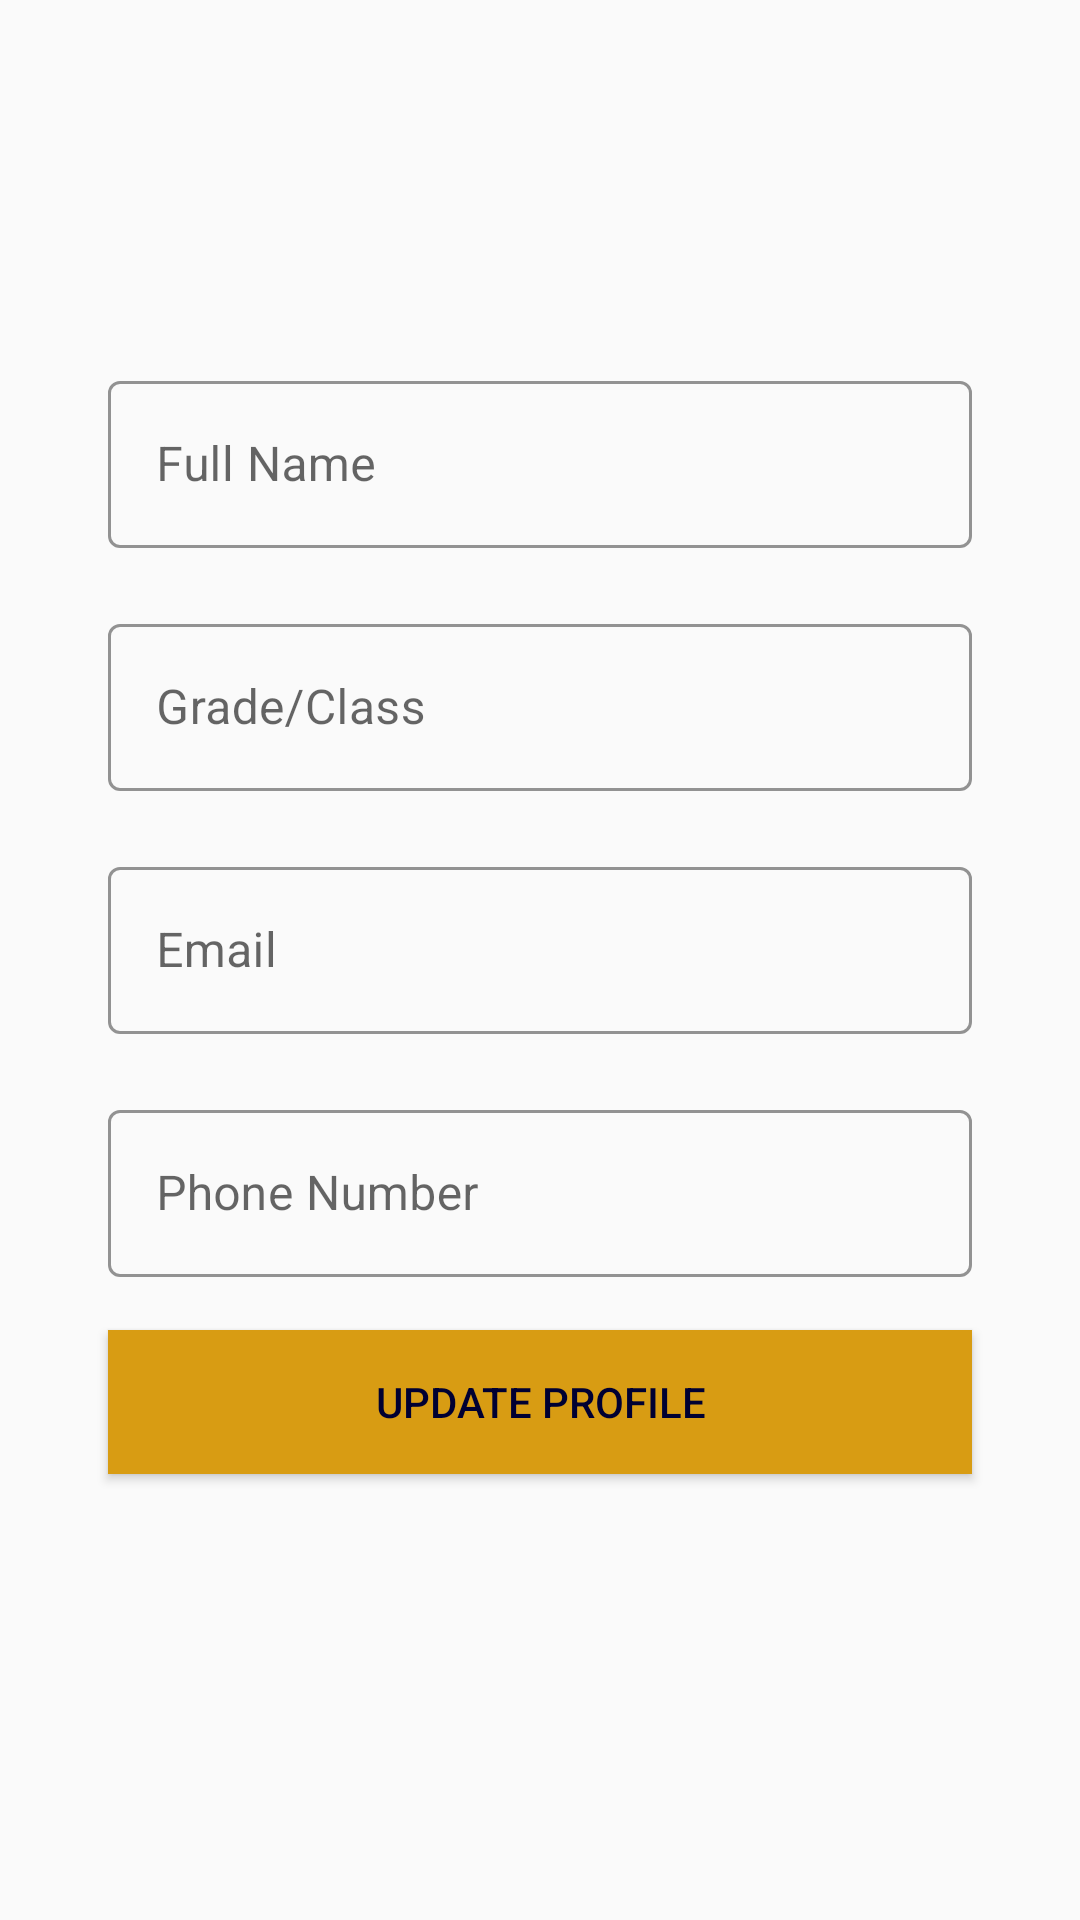

The Android layout XML behind this screen, and the referenced resources:
<!-- AndroidManifest.xml: application theme Theme.Project20202021 -->
<!-- res/layout/stu_profile_one.xml -->
<?xml version="1.0" encoding="utf-8"?>
<androidx.constraintlayout.widget.ConstraintLayout xmlns:android="http://schemas.android.com/apk/res/android"
    android:layout_width="match_parent"
    android:layout_height="match_parent"
    xmlns:app="http://schemas.android.com/apk/res-auto">


    <com.google.android.material.textfield.TextInputLayout
        android:id="@+id/pstuname"
        android:layout_width="0dp"
        android:layout_height="wrap_content"
        android:hint="Full Name"
        app:layout_constraintWidth_percent=".8"
        app:layout_constraintVertical_bias=".2"
        app:layout_constraintHorizontal_bias=".5"
        android:paddingTop="10dp"
        android:paddingBottom="10dp"
        app:layout_constraintBottom_toBottomOf="parent"
        app:layout_constraintEnd_toEndOf="parent"
        app:layout_constraintStart_toStartOf="parent"
        app:layout_constraintTop_toTopOf="parent"
        style="@style/Widget.MaterialComponents.TextInputLayout.OutlinedBox"
        app:boxStrokeColor="#000032">

        <com.google.android.material.textfield.TextInputEditText
            android:layout_width="match_parent"
            android:layout_height="match_parent"
            app:layout_constraintBottom_toBottomOf="parent"
            app:layout_constraintEnd_toEndOf="parent"
            app:layout_constraintStart_toStartOf="parent"
            app:layout_constraintTop_toTopOf="parent"
            android:inputType="text"/>

    </com.google.android.material.textfield.TextInputLayout>

    <com.google.android.material.textfield.TextInputLayout
        android:layout_marginTop="10dp"
        android:id="@+id/pstutype"
        android:layout_width="0dp"
        android:layout_height="wrap_content"
        android:hint="Grade/Class"
        app:layout_constraintWidth_percent=".8"
        app:layout_constraintVertical_bias="0"
        app:layout_constraintHorizontal_bias=".5"
        android:paddingBottom="10dp"
        app:layout_constraintBottom_toBottomOf="parent"
        app:layout_constraintEnd_toEndOf="parent"
        app:layout_constraintStart_toStartOf="parent"
        app:layout_constraintTop_toBottomOf="@+id/pstuname"
        style="@style/Widget.MaterialComponents.TextInputLayout.OutlinedBox"
        app:boxStrokeColor="#000032">

        <com.google.android.material.textfield.TextInputEditText
            android:layout_width="match_parent"
            android:layout_height="match_parent"
            app:layout_constraintBottom_toBottomOf="parent"
            app:layout_constraintEnd_toEndOf="parent"
            app:layout_constraintStart_toStartOf="parent"
            app:layout_constraintTop_toTopOf="parent"
            android:inputType="text"/>

    </com.google.android.material.textfield.TextInputLayout>

    <com.google.android.material.textfield.TextInputLayout
        android:layout_marginTop="10dp"
        android:id="@+id/pstuemail"
        android:layout_width="0dp"
        android:layout_height="wrap_content"
        android:hint="Email"
        app:layout_constraintWidth_percent=".8"
        app:layout_constraintVertical_bias="0"
        app:layout_constraintHorizontal_bias=".5"
        android:paddingBottom="10dp"
        app:layout_constraintBottom_toBottomOf="parent"
        app:layout_constraintEnd_toEndOf="parent"
        app:layout_constraintStart_toStartOf="parent"
        app:layout_constraintTop_toBottomOf="@+id/pstutype"
        style="@style/Widget.MaterialComponents.TextInputLayout.OutlinedBox"
        app:boxStrokeColor="#000032">

        <com.google.android.material.textfield.TextInputEditText
            android:layout_width="match_parent"
            android:layout_height="match_parent"
            app:layout_constraintBottom_toBottomOf="parent"
            app:layout_constraintEnd_toEndOf="parent"
            app:layout_constraintStart_toStartOf="parent"
            app:layout_constraintTop_toTopOf="parent"
            android:inputType="none"
            android:enabled="false"
            android:textColor="@color/black"/>

    </com.google.android.material.textfield.TextInputLayout>

    <com.google.android.material.textfield.TextInputLayout
        android:layout_marginTop="10dp"
        android:id="@+id/pstuphonenum"
        android:layout_width="0dp"
        android:layout_height="wrap_content"
        android:hint="Phone Number"
        app:layout_constraintWidth_percent=".8"
        app:layout_constraintVertical_bias="0"
        app:layout_constraintHorizontal_bias=".5"
        android:paddingBottom="10dp"
        app:layout_constraintBottom_toBottomOf="parent"
        app:layout_constraintEnd_toEndOf="parent"
        app:layout_constraintStart_toStartOf="parent"
        app:layout_constraintTop_toBottomOf="@+id/pstuemail"
        style="@style/Widget.MaterialComponents.TextInputLayout.OutlinedBox"
        app:boxStrokeColor="#000032">

        <com.google.android.material.textfield.TextInputEditText
            android:layout_width="match_parent"
            android:layout_height="match_parent"
            app:layout_constraintBottom_toBottomOf="parent"
            app:layout_constraintEnd_toEndOf="parent"
            app:layout_constraintStart_toStartOf="parent"
            app:layout_constraintTop_toTopOf="parent"
            android:inputType="none"
            android:enabled="false"
            android:textColor="@color/black" />

    </com.google.android.material.textfield.TextInputLayout>

    <Button
        android:id="@+id/stuupdatep1"
        android:layout_width="0dp"
        android:layout_height="wrap_content"
        android:background="#d89c13"
        android:text="UPDATE PROFILE"
        android:textColor="#000032"
        app:layout_constraintBottom_toBottomOf="parent"
        app:layout_constraintEnd_toEndOf="parent"
        app:layout_constraintStart_toStartOf="parent"
        app:layout_constraintTop_toBottomOf="@+id/pstuphonenum"
        app:layout_constraintVertical_bias=".05"
        app:layout_constraintWidth_percent=".8" />

</androidx.constraintlayout.widget.ConstraintLayout>
<!-- resources referenced by this layout -->
<resources>
  <color name="black">#FF000000</color>
  <style name="Theme.Project20202021" parent="Theme.MaterialComponents.Light.NoActionBar.Bridge">
          
          <item name="colorPrimary">#000032</item>
          <item name="colorPrimaryVariant">#000032</item>
          <item name="colorOnPrimary">@color/white</item>
          
          <item name="colorSecondary">@color/teal_200</item>
          <item name="colorSecondaryVariant">@color/teal_700</item>
          <item name="colorOnSecondary">@color/black</item>
          
          <item name="android:statusBarColor" tools:targetApi="l">?attr/colorPrimaryVariant</item>
          
          
          <item name="android:windowContentTransitions">true</item>
      </style>
  <color name="white">#FFFFFFFF</color>
  <color name="teal_200">#FF03DAC5</color>
  <color name="teal_700">#FF018786</color>
</resources>
